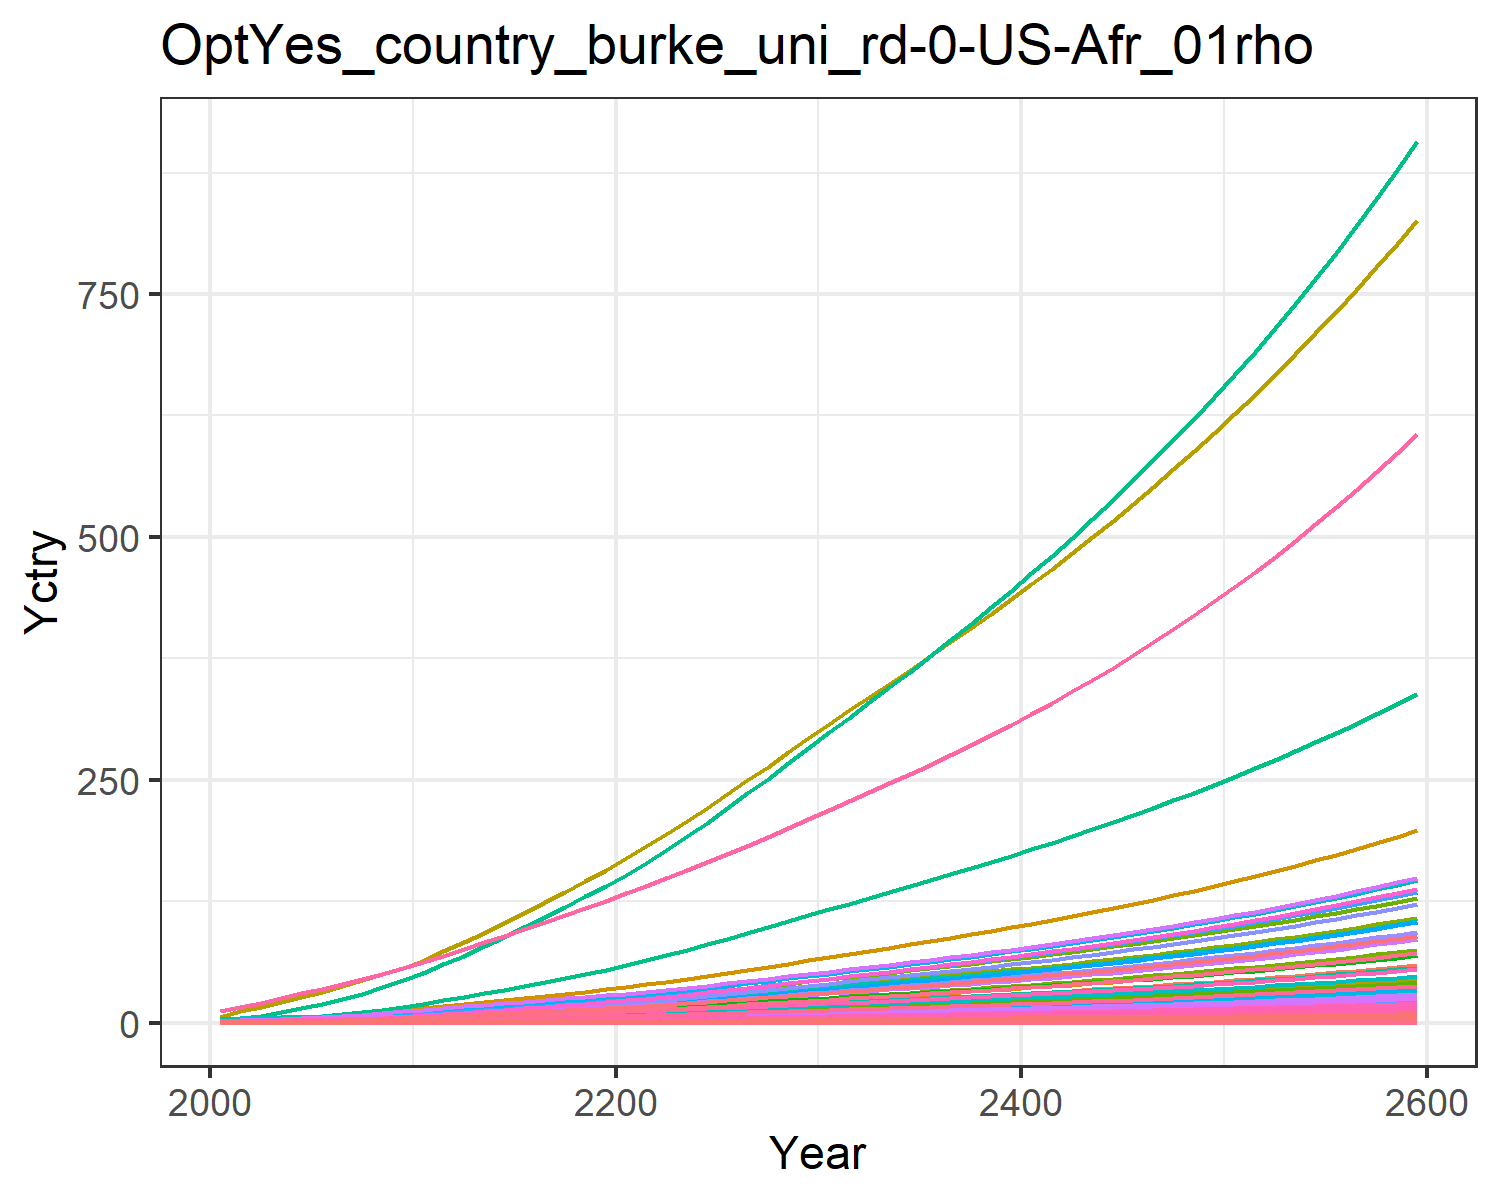

Values plotted in this chart, from the file beside it:
0.018844660986389372, 0.03994026708648267, 0.010154492287865453, 0.3726445998364683, 0.4040363115144433, 0.007780126929451228, 0.754012704322557, 0.25970393674093045, 0.04717814422430122, 0.0016114359203789072, 0.30724412152620106, 0.0050965327008304275, 0.007177670351281631, 0.16944335511439948, 0.040588801545539434, 0.03808684157751879, 0.005262990754161548, 0.012624359514817845, 0.04937937242926261, 0.001394506841686634, 0.036869363590302705, 1.425505045265823, 0.002311421558943035, 0.008968793497555963
0.02984, 0.07491, 0.01362, 0.612, 0.6275, 0.01044, 0.9709, 0.3263, 0.06326, 0.003025, 0.3858, 0.009555, 0.01346, 0.2678, 0.05446, 0.06254, 0.008164, 0.01694, 0.06631, 0.002163, 0.05726, 2.212, 0.003585, 0.01417
0.04915, 0.1321, 0.01896, 0.9223, 0.9089, 0.01456, 1.233, 0.4144, 0.08811, 0.005338, 0.4897, 0.01684, 0.02372, 0.4401, 0.07589, 0.09424, 0.01181, 0.02362, 0.09249, 0.003128, 0.08295, 3.2, 0.005184, 0.02328
0.07504, 0.215, 0.02484, 1.294, 1.233, 0.0191, 1.496, 0.5028, 0.1154, 0.008696, 0.5939, 0.0274, 0.03859, 0.6706, 0.09945, 0.1322, 0.01601, 0.03096, 0.1213, 0.004239, 0.1126, 4.339, 0.007025, 0.03546
0.1078, 0.3286, 0.03134, 1.722, 1.586, 0.02412, 1.744, 0.5916, 0.1456, 0.0133, 0.6985, 0.04186, 0.05897, 0.9614, 0.1255, 0.1759, 0.02057, 0.03909, 0.1532, 0.005445, 0.1448, 5.576, 0.009024, 0.05083
0.1453, 0.4626, 0.03859, 2.17, 1.948, 0.02972, 1.969, 0.6766, 0.1793, 0.01874, 0.7986, 0.05891, 0.08301, 1.294, 0.1546, 0.2217, 0.02525, 0.04816, 0.1888, 0.006682, 0.1778, 6.844, 0.01107, 0.06841
0.186, 0.6125, 0.04648, 2.646, 2.315, 0.03581, 2.166, 0.753, 0.216, 0.02483, 0.8885, 0.078, 0.1099, 1.655, 0.1863, 0.2703, 0.02998, 0.05802, 0.2276, 0.007933, 0.2113, 8.126, 0.01315, 0.08747
0.2361, 0.7985, 0.05494, 3.208, 2.732, 0.04234, 2.381, 0.8362, 0.2553, 0.03239, 0.9866, 0.1017, 0.1434, 2.1, 0.2202, 0.3278, 0.03538, 0.06859, 0.2691, 0.009363, 0.2494, 9.592, 0.01552, 0.111
0.2946, 1.022, 0.06388, 3.848, 3.186, 0.04923, 2.597, 0.9209, 0.2969, 0.04149, 1.086, 0.1302, 0.1837, 2.62, 0.2561, 0.3932, 0.04125, 0.07977, 0.3129, 0.01092, 0.2908, 11.18, 0.01809, 0.1385
0.3615, 1.286, 0.07321, 4.569, 3.672, 0.05643, 2.813, 1.006, 0.3403, 0.05225, 1.187, 0.164, 0.2313, 3.216, 0.2935, 0.467, 0.04755, 0.09142, 0.3586, 0.01258, 0.3352, 12.89, 0.02086, 0.17
0.4333, 1.55, 0.08422, 5.257, 4.193, 0.06492, 3.076, 1.108, 0.3916, 0.06302, 1.307, 0.1977, 0.2791, 3.854, 0.3377, 0.5373, 0.05431, 0.1052, 0.4126, 0.01437, 0.3827, 14.72, 0.02382, 0.2038
0.509, 1.793, 0.09733, 5.855, 4.741, 0.07502, 3.392, 1.228, 0.4526, 0.073, 1.449, 0.229, 0.3233, 4.529, 0.3903, 0.5986, 0.06142, 0.1216, 0.4767, 0.01625, 0.4328, 16.65, 0.02694, 0.2395
0.586, 2.045, 0.1118, 6.523, 5.351, 0.08618, 3.747, 1.363, 0.52, 0.08331, 1.608, 0.2612, 0.3691, 5.215, 0.4484, 0.6669, 0.06933, 0.1396, 0.5476, 0.01835, 0.4884, 18.79, 0.03041, 0.2759
0.6679, 2.305, 0.1268, 7.178, 5.962, 0.09772, 4.095, 1.496, 0.5897, 0.09397, 1.765, 0.2946, 0.4164, 5.945, 0.5085, 0.734, 0.07726, 0.1584, 0.6209, 0.02045, 0.5441, 20.94, 0.03389, 0.3146
0.7537, 2.57, 0.1423, 7.827, 6.578, 0.1097, 4.445, 1.63, 0.6619, 0.1049, 1.923, 0.3287, 0.4648, 6.711, 0.5706, 0.8005, 0.08526, 0.1777, 0.6967, 0.02257, 0.6004, 23.11, 0.0374, 0.3552
0.8427, 2.839, 0.1582, 8.473, 7.2, 0.122, 4.797, 1.766, 0.7364, 0.1159, 2.083, 0.3633, 0.5138, 7.505, 0.6348, 0.8667, 0.09334, 0.1977, 0.7749, 0.02471, 0.6572, 25.3, 0.04095, 0.3973
0.9342, 3.108, 0.1747, 9.117, 7.828, 0.1346, 5.155, 1.903, 0.813, 0.127, 2.246, 0.3979, 0.5631, 8.32, 0.7008, 0.9327, 0.1015, 0.2182, 0.8554, 0.02687, 0.7145, 27.5, 0.04453, 0.4405
1.027, 3.376, 0.1916, 9.758, 8.46, 0.1477, 5.519, 2.044, 0.8917, 0.1381, 2.412, 0.4325, 0.6122, 9.152, 0.7686, 0.9984, 0.1097, 0.2393, 0.9381, 0.02905, 0.7722, 29.73, 0.04814, 0.4847
1.122, 3.641, 0.2088, 10.4, 9.096, 0.161, 5.89, 2.187, 0.9723, 0.149, 2.581, 0.4667, 0.6609, 9.995, 0.838, 1.064, 0.118, 0.2609, 1.023, 0.03124, 0.8303, 31.97, 0.05177, 0.5295
1.218, 3.902, 0.2265, 11.03, 9.735, 0.1746, 6.268, 2.333, 1.055, 0.1598, 2.753, 0.5004, 0.7089, 10.85, 0.9088, 1.129, 0.1263, 0.283, 1.109, 0.03343, 0.8886, 34.22, 0.05541, 0.5747
1.321, 4.182, 0.2449, 11.72, 10.42, 0.1888, 6.656, 2.484, 1.14, 0.1714, 2.932, 0.5366, 0.7604, 11.76, 0.9828, 1.2, 0.1352, 0.306, 1.199, 0.03581, 0.9515, 36.64, 0.05934, 0.6234
1.434, 4.489, 0.2642, 12.5, 11.18, 0.2037, 7.054, 2.64, 1.231, 0.1842, 3.116, 0.5764, 0.8171, 12.77, 1.061, 1.279, 0.1451, 0.3302, 1.294, 0.03842, 1.021, 39.31, 0.06367, 0.6771
1.552, 4.839, 0.2842, 13.31, 11.97, 0.2191, 7.462, 2.801, 1.324, 0.1987, 3.306, 0.6216, 0.8815, 13.83, 1.141, 1.362, 0.1554, 0.3552, 1.392, 0.04114, 1.093, 42.09, 0.06818, 0.7331
1.675, 5.207, 0.3047, 14.14, 12.79, 0.235, 7.88, 2.966, 1.42, 0.214, 3.5, 0.6691, 0.9493, 14.91, 1.224, 1.448, 0.166, 0.3809, 1.493, 0.04395, 1.168, 44.96, 0.07284, 0.791
1.801, 5.587, 0.3258, 15, 13.63, 0.2512, 8.308, 3.135, 1.518, 0.2298, 3.7, 0.7184, 1.02, 16.03, 1.308, 1.536, 0.1769, 0.4072, 1.596, 0.04685, 1.244, 47.92, 0.07764, 0.8506
1.933, 5.984, 0.3476, 15.91, 14.52, 0.2681, 8.758, 3.313, 1.62, 0.2463, 3.91, 0.7698, 1.093, 17.21, 1.396, 1.629, 0.1884, 0.4346, 1.703, 0.04989, 1.325, 51.04, 0.08269, 0.9135
2.068, 6.39, 0.3699, 16.83, 15.42, 0.2853, 9.216, 3.495, 1.724, 0.2632, 4.124, 0.8224, 1.168, 18.41, 1.486, 1.723, 0.2002, 0.4625, 1.812, 0.053, 1.408, 54.21, 0.08784, 0.9773
2.205, 6.803, 0.3926, 17.76, 16.34, 0.3029, 9.683, 3.68, 1.83, 0.2805, 4.343, 0.876, 1.245, 19.63, 1.577, 1.819, 0.2121, 0.4909, 1.924, 0.05616, 1.491, 57.44, 0.09308, 1.042
2.345, 7.223, 0.4157, 18.71, 17.28, 0.3208, 10.16, 3.87, 1.939, 0.2981, 4.566, 0.9306, 1.323, 20.86, 1.67, 1.917, 0.2243, 0.52, 2.037, 0.05939, 1.577, 60.74, 0.09843, 1.108
2.487, 7.652, 0.4394, 19.68, 18.24, 0.3391, 10.65, 4.064, 2.049, 0.316, 4.796, 0.9864, 1.403, 22.12, 1.766, 2.016, 0.2368, 0.5496, 2.154, 0.06269, 1.665, 64.11, 0.1039, 1.175
2.627, 8.075, 0.4628, 20.64, 19.18, 0.3571, 11.12, 4.255, 2.159, 0.3338, 5.02, 1.041, 1.481, 23.36, 1.86, 2.115, 0.249, 0.5789, 2.268, 0.06594, 1.751, 67.42, 0.1093, 1.241
2.764, 8.488, 0.4855, 21.58, 20.09, 0.3747, 11.58, 4.438, 2.265, 0.3511, 5.237, 1.095, 1.559, 24.57, 1.952, 2.211, 0.2609, 0.6075, 2.38, 0.06908, 1.834, 70.64, 0.1145, 1.306
2.902, 8.902, 0.5084, 22.52, 21.01, 0.3924, 12.04, 4.623, 2.372, 0.3686, 5.455, 1.149, 1.636, 25.79, 2.044, 2.308, 0.2728, 0.6362, 2.493, 0.07224, 1.918, 73.86, 0.1197, 1.371
3.041, 9.32, 0.5315, 23.48, 21.94, 0.4104, 12.51, 4.81, 2.48, 0.3862, 5.675, 1.204, 1.714, 27.02, 2.137, 2.406, 0.2849, 0.6652, 2.606, 0.07544, 2.003, 77.12, 0.125, 1.437
3.181, 9.742, 0.555, 24.45, 22.88, 0.4285, 12.99, 5.001, 2.59, 0.404, 5.9, 1.259, 1.793, 28.26, 2.232, 2.506, 0.2972, 0.6947, 2.722, 0.07869, 2.089, 80.44, 0.1304, 1.504
3.325, 10.17, 0.5789, 25.44, 23.85, 0.447, 13.47, 5.196, 2.702, 0.4221, 6.13, 1.315, 1.874, 29.53, 2.328, 2.608, 0.3097, 0.7247, 2.839, 0.08199, 2.177, 83.81, 0.1359, 1.571
3.47, 10.61, 0.6032, 26.45, 24.83, 0.4659, 13.97, 5.395, 2.816, 0.4405, 6.364, 1.372, 1.955, 30.81, 2.426, 2.712, 0.3224, 0.7552, 2.959, 0.08537, 2.267, 87.26, 0.1415, 1.64
3.618, 11.05, 0.628, 27.49, 25.83, 0.4852, 14.48, 5.599, 2.933, 0.4593, 6.605, 1.429, 2.039, 32.12, 2.527, 2.819, 0.3354, 0.7864, 3.081, 0.08881, 2.358, 90.77, 0.1472, 1.71
3.769, 11.5, 0.6534, 28.55, 26.85, 0.5048, 15, 5.808, 3.052, 0.4784, 6.851, 1.489, 2.124, 33.45, 2.629, 2.928, 0.3487, 0.8183, 3.206, 0.09234, 2.452, 94.37, 0.153, 1.782
3.924, 11.96, 0.6794, 29.64, 27.9, 0.5249, 15.53, 6.023, 3.173, 0.4979, 7.104, 1.549, 2.21, 34.81, 2.734, 3.039, 0.3624, 0.8509, 3.334, 0.09595, 2.547, 98.05, 0.159, 1.855
4.081, 12.43, 0.7059, 30.75, 28.98, 0.5455, 16.08, 6.243, 3.298, 0.5179, 7.364, 1.61, 2.299, 36.19, 2.841, 3.154, 0.3763, 0.8843, 3.465, 0.09965, 2.646, 101.8, 0.1652, 1.929
4.242, 12.91, 0.7331, 31.89, 30.08, 0.5666, 16.64, 6.47, 3.426, 0.5382, 7.631, 1.673, 2.389, 37.61, 2.951, 3.271, 0.3907, 0.9185, 3.599, 0.1034, 2.746, 105.7, 0.1714, 2.006
4.407, 13.4, 0.761, 33.06, 31.21, 0.5883, 17.21, 6.702, 3.556, 0.5591, 7.905, 1.737, 2.482, 39.06, 3.064, 3.392, 0.4054, 0.9536, 3.736, 0.1073, 2.85, 109.7, 0.1779, 2.084
4.576, 13.9, 0.7896, 34.27, 32.37, 0.6104, 17.81, 6.942, 3.691, 0.5804, 8.187, 1.803, 2.577, 40.54, 3.179, 3.516, 0.4205, 0.9895, 3.877, 0.1113, 2.956, 113.7, 0.1845, 2.163
4.749, 14.41, 0.8189, 35.5, 33.56, 0.6332, 18.41, 7.188, 3.828, 0.6023, 8.478, 1.87, 2.674, 42.06, 3.298, 3.643, 0.436, 1.026, 4.022, 0.1154, 3.064, 117.9, 0.1913, 2.245
4.926, 14.93, 0.849, 36.77, 34.79, 0.6566, 19.04, 7.442, 3.97, 0.6248, 8.776, 1.939, 2.774, 43.61, 3.42, 3.774, 0.4519, 1.064, 4.17, 0.1197, 3.176, 122.2, 0.1983, 2.329
5.108, 15.47, 0.88, 38.08, 36.05, 0.6806, 19.68, 7.703, 4.115, 0.6478, 9.084, 2.01, 2.876, 45.21, 3.545, 3.909, 0.4683, 1.103, 4.323, 0.124, 3.292, 126.6, 0.2055, 2.415
5.295, 16.02, 0.9118, 39.43, 37.34, 0.7053, 20.35, 7.971, 4.264, 0.6714, 9.4, 2.082, 2.981, 46.84, 3.674, 4.047, 0.4851, 1.143, 4.48, 0.1285, 3.41, 131.2, 0.2129, 2.504
5.487, 16.59, 0.9445, 40.81, 38.68, 0.7308, 21.03, 8.248, 4.418, 0.6957, 9.726, 2.157, 3.089, 48.52, 3.806, 4.19, 0.5025, 1.185, 4.641, 0.1331, 3.532, 135.9, 0.2205, 2.594
5.684, 17.17, 0.9782, 42.24, 40.05, 0.7569, 21.73, 8.533, 4.576, 0.7206, 10.06, 2.233, 3.199, 50.25, 3.942, 4.337, 0.5203, 1.227, 4.807, 0.1378, 3.657, 140.7, 0.2284, 2.688
5.887, 17.76, 1.013, 43.71, 41.46, 0.7838, 22.45, 8.828, 4.739, 0.7462, 10.41, 2.312, 3.313, 52.02, 4.083, 4.488, 0.5387, 1.271, 4.978, 0.1427, 3.787, 145.7, 0.2364, 2.783
6.095, 18.37, 1.048, 45.22, 42.92, 0.8116, 23.19, 9.131, 4.907, 0.7726, 10.77, 2.393, 3.43, 53.84, 4.227, 4.644, 0.5577, 1.316, 5.154, 0.1477, 3.92, 150.8, 0.2447, 2.882
6.309, 19, 1.085, 46.78, 44.42, 0.8401, 23.96, 9.443, 5.08, 0.7997, 11.13, 2.476, 3.551, 55.71, 4.376, 4.804, 0.5772, 1.362, 5.336, 0.1528, 4.057, 156, 0.2533, 2.984
6.53, 19.65, 1.123, 48.38, 45.97, 0.8695, 24.75, 9.765, 5.258, 0.8277, 11.51, 2.562, 3.675, 57.64, 4.529, 4.97, 0.5974, 1.409, 5.522, 0.1582, 4.198, 161.5, 0.2622, 3.088
6.758, 20.32, 1.162, 50.04, 47.57, 0.8999, 25.56, 10.1, 5.441, 0.8564, 11.91, 2.65, 3.803, 59.62, 4.687, 5.141, 0.6181, 1.459, 5.715, 0.1637, 4.344, 167.1, 0.2713, 3.196
6.992, 21, 1.202, 51.75, 49.21, 0.9311, 26.4, 10.44, 5.63, 0.886, 12.31, 2.74, 3.934, 61.66, 4.85, 5.317, 0.6395, 1.509, 5.914, 0.1693, 4.495, 172.8, 0.2807, 3.306
7.233, 21.71, 1.244, 53.51, 50.91, 0.9634, 27.26, 10.79, 5.825, 0.9166, 12.73, 2.834, 4.07, 63.76, 5.018, 5.498, 0.6616, 1.562, 6.118, 0.1752, 4.65, 178.8, 0.2904, 3.421
7.481, 22.43, 1.286, 55.33, 52.66, 0.9966, 28.15, 11.16, 6.026, 0.948, 13.16, 2.93, 4.209, 65.93, 5.191, 5.686, 0.6844, 1.615, 6.33, 0.1812, 4.81, 184.9, 0.3004, 3.538
7.737, 23.18, 1.33, 57.2, 54.47, 1.031, 29.06, 11.54, 6.234, 0.9804, 13.6, 3.029, 4.353, 68.16, 5.37, 5.879, 0.7079, 1.671, 6.547, 0.1875, 4.975, 191.3, 0.3107, 3.659
8.002, 23.95, 1.376, 59.14, 56.33, 1.066, 30.01, 11.93, 6.448, 1.014, 14.06, 3.131, 4.502, 70.45, 5.554, 6.078, 0.7322, 1.728, 6.772, 0.1939, 5.146, 197.8, 0.3213, 3.784
